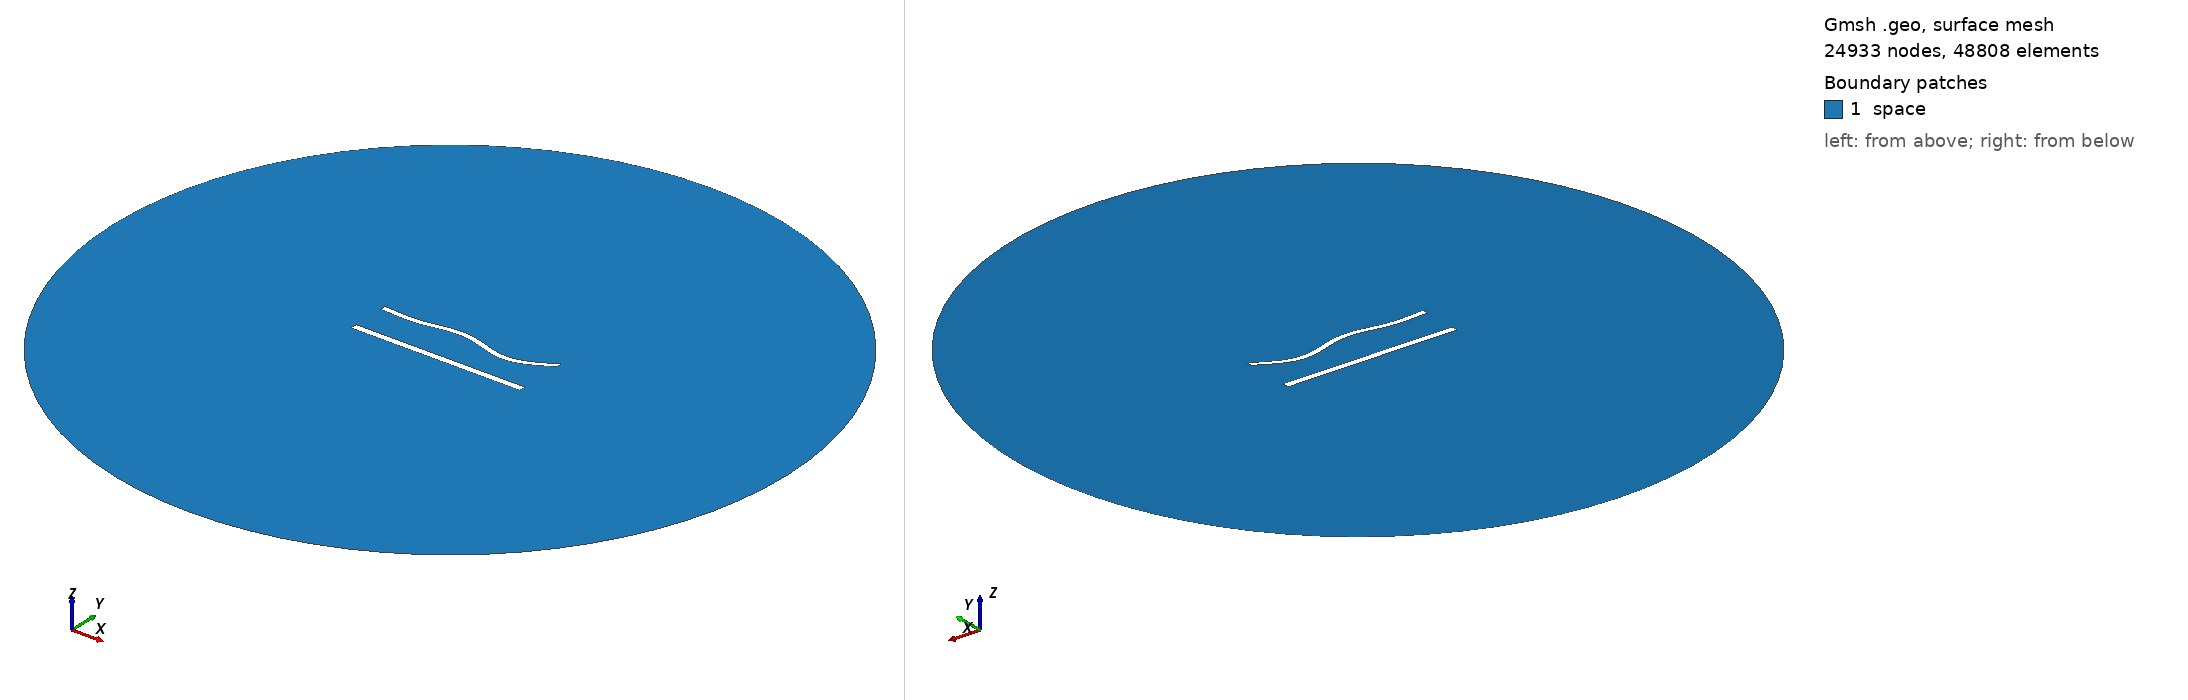

Gmsh geometry script, surface-meshed: 24933 nodes, 48808 surface elements. Boundary patches (legend numbers): 1 space. Left view from above one corner, right view from below the opposite corner. Legend entries are the model's physical surfaces. The drawing asked Gmsh for element sizes between 1% and 20% of the model's largest extent; the script's own settings can give other sizes.

=== 934.geo (drawn) ===
//---------------------------------------
// Geometry kernel
//---------------------------------------

SetFactory("OpenCASCADE");



//---------------------------------------
// Parameters of the geometry
//---------------------------------------

// Overetch of the upper plate
overetch = 0.25;

// Distance between the plates
distance = 22.5;

// Discretization over the x axis (for the deformation)
nx = 50; 

// Length of the plate
L = 100 - overetch; 

// Number of modes
n = 4; 

// 1st mode coefficient
coeff(1) = 0.0;
beta(1) = 0.596864 * 3.1415926535 / L;

// 2nd mode coefficient
coeff(2) = 0.0;
beta(2) = 1.49418 * 3.1415926535 / L;

// 3rd mode coefficient
coeff(3) = 1.5;
beta(3) = 2.50025 * 3.1415926535 / L;

// 4th mode coefficient
coeff(4) = -1.5;
beta(4) = 3.49999 * 3.1415926535 / L;



//---------------------------------------
// Upper plate (deformed rectangle)
//---------------------------------------

// Coordiantes of the upper plate
xmin = -50;
xmax = 50 - overetch;

// Height of the upper plate
yheight = 4 - 2 * overetch;

// Indexes of the points
UpperID[] = {};
LowerID[] = {};
LeftID[] = {};
RightID[] = {};

// Point index
p = 1;

// Horizontal edges
For i In {1:nx}
    x = xmin + (i-1)*(xmax - xmin)/(nx-1);

    y_bottom = distance / 2 + overetch;
    For j In {1:n}
        C = (Cosh(beta(j)*L) + Cos(beta(j)*L)) / (Sinh(beta(j)*L) + Sin(beta(j)*L));
        y_bottom  = y_bottom + coeff(j) * (Cosh(beta(j)*(x+50)) - Cos(beta(j)*(x+50)) - C * (Sinh(beta(j)*(x+50)) - Sin(beta(j)*(x+50))));
    EndFor

    y_top = y_bottom + yheight;

    Point(p) = {x, y_top, 0, 1.0};
    UpperID[i] = p;
    p = p + 1;

    Point(p) = {x, y_bottom, 0, 1.0};
    LowerID[i] = p;
    p = p + 1;
EndFor

// Create point lists
UpperPts[] = {}; LowerPts[] = {};
For i In {1:nx}
  UpperPts[] += {UpperID[i]};
  LowerPts[] += {LowerID[i]};
EndFor

// Build splines
Spline(1) = {UpperPts[]};
Spline(2) = {LowerPts[]};
Line(3) = {LowerPts[nx-1], UpperPts[nx-1]};
Line(4) = {LowerPts[0], UpperPts[0]};

// Build the plane surface
Curve Loop(1) = {2, 3, -1, -4};
Plane Surface(1) = {1};



//---------------------------------------
// Lower plate (rectangle)
//---------------------------------------

// Vertices
Point(1001) = {-50, -distance/2, 0, 1.0};
Point(1002) = { 50, -distance/2, 0, 1.0};
Point(1003) = { 50,  -distance/2 + 4, 0, 1.0};
Point(1004) = {-50,  -distance/2 + 4, 0, 1.0};

// Edges
Line(5) = {1001, 1002};
Line(6) = {1002, 1003};
Line(7) = {1003, 1004};
Line(8) = {1004, 1001};

// Plane surface
Line Loop(2) = {5, 6, 7, 8};
Plane Surface(2) = {2}; 



//---------------------------------------
// Outer (fictious) boundary
//---------------------------------------

// Points
Point(1005) = {0, 0, 0};       // Center
Point(1006) = {200, 0, 0};     // Start point
Point(1007) = {0, 200, 0};     // 90 degrees
Point(1008) = {-200, 0, 0};    // 180 degrees
Point(1009) = {0, -200, 0};    // 270 degrees

// Circle arcs (each needs start, center, end)
Circle(9) = {1006, 1005, 1007};
Circle(10) = {1007, 1005, 1008};
Circle(11) = {1008, 1005, 1009};
Circle(12) = {1009, 1005, 1006};

// Plane surface for the entire domain
Curve Loop(3) = {9, 10, 11, 12};
Surface(3) = {3};

// Subtract the plates from the whole domain to obtain the actual domain where we want to solve the equations
BooleanDifference{ Surface{3}; Delete; }{ Surface{1}; Surface{2}; Delete; }




//---------------------------------------
// Transfinite Lines/Curves
//---------------------------------------

// Set the number of points on the boundaries
r = 6;
d = 0.15;

// Plates
Transfinite Curve {1} = 50*r/4 Using Progression 1;
Transfinite Line {2} = 50*r Using Progression 1;
Transfinite Curve {3, 4} = 2*r Using Progression 1+d;
Transfinite Line {5} = 50*r/4 Using Progression 1;
Transfinite Line {7} = 50*r Using Progression 1;
Transfinite Line {6} = 2*r Using Progression 1-d;
Transfinite Line {8} = 2*r Using Progression 1+d;

// Outer boundary
Transfinite Line {9, 10, 11, 12} = 20 Using Progression 1;



//---------------------------------------
// Physical groups
//---------------------------------------                

// Physical curves (boundaries)
Physical Line("force_segment", 10) = {2};
Physical Line("upper_plate", 11) = {1, 3, 4};
Physical Line("lower_plate", 12) = {5, 6, 7, 8};
Physical Line("boundary", 20) = {9, 10, 11, 12};

// Physical Surfaces
Physical Surface("space", 30) = {3};



//---------------------------------------
// 6. Generate the Mesh
//---------------------------------------

// 2D mesh generation
Mesh 2;
